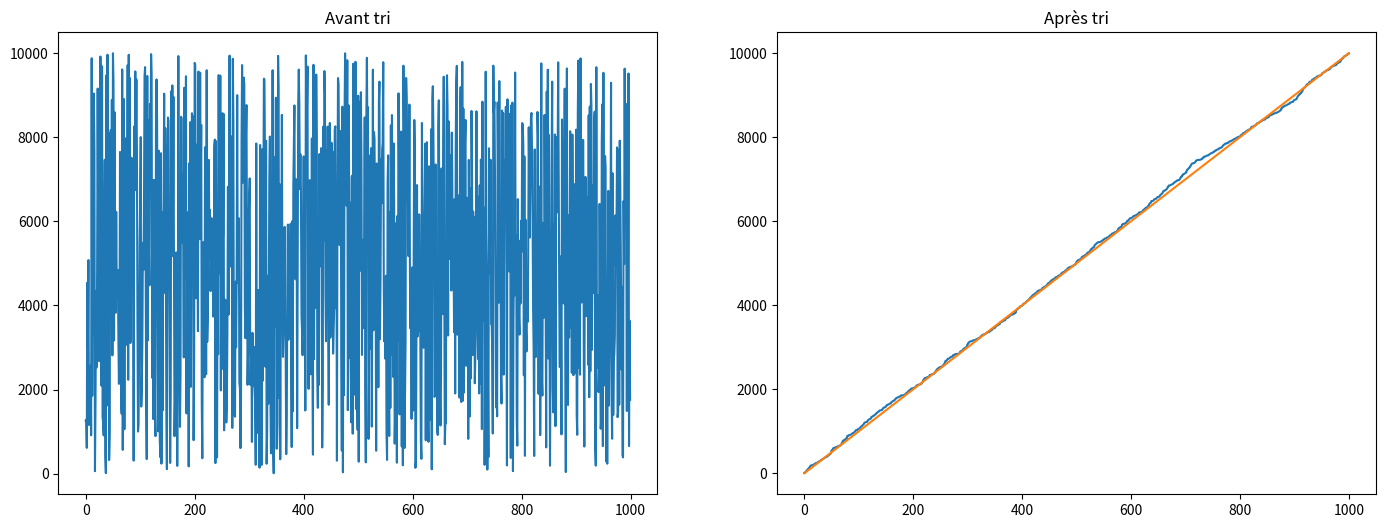

Here is the Python script that generated this plot:
from random import randint as rint
import time
from matplotlib import pyplot as plt


def f_Tri_bulles_1(L):
    L_cop = L.copy()
    T = len(L_cop)
    swap = True
    # n = 0
    while swap:
        # print(f"Parcourt {n}: {L_cop}")
        swap = False
        for i in range(T - 1):
            if L_cop[i] > L_cop[i + 1]:
                swap = True
                L_cop[i], L_cop[i + 1] = L_cop[i + 1], L_cop[i]
        # n += 1
    return L_cop


def f_Tri_bulles_2(L):
    L_cop = L.copy()
    T = len(L_cop)
    swap = True
    n = 0
    while swap:
        # print(f"Parcourt {n}: {L_cop}")
        swap = False
        for i in range(T - 1 - n):
            if L_cop[i] > L_cop[i + 1]:
                swap = True
                L_cop[i], L_cop[i + 1] = L_cop[i + 1], L_cop[i]
        n += 1
    return L_cop


def perf(f, L):
    t0 = time.perf_counter()
    ret = f(L)
    t1 = time.perf_counter()
    return t1 - t0, ret


N = 1_000
range_N = range(N)
L1 = [rint(0, N * 10) for _ in range_N]
# L1 = [N - i for i in range(N)]
# print(L1)
print(f"Performance 1: {perf(f_Tri_bulles_1, L1)[0]}")
p2, L2 = perf(f_Tri_bulles_2, L1)
print(f"Performance 2: {p2}")

plt.figure(figsize=(17, 6))

plt.subplot(1, 2, 1)
plt.title("Avant tri")
plt.plot(range_N, L1)

plt.subplot(1, 2, 2)
plt.title("Après tri")
plt.plot(range_N, L2)
plt.plot([0, N - 1], [0, N * 10])

plt.show()
